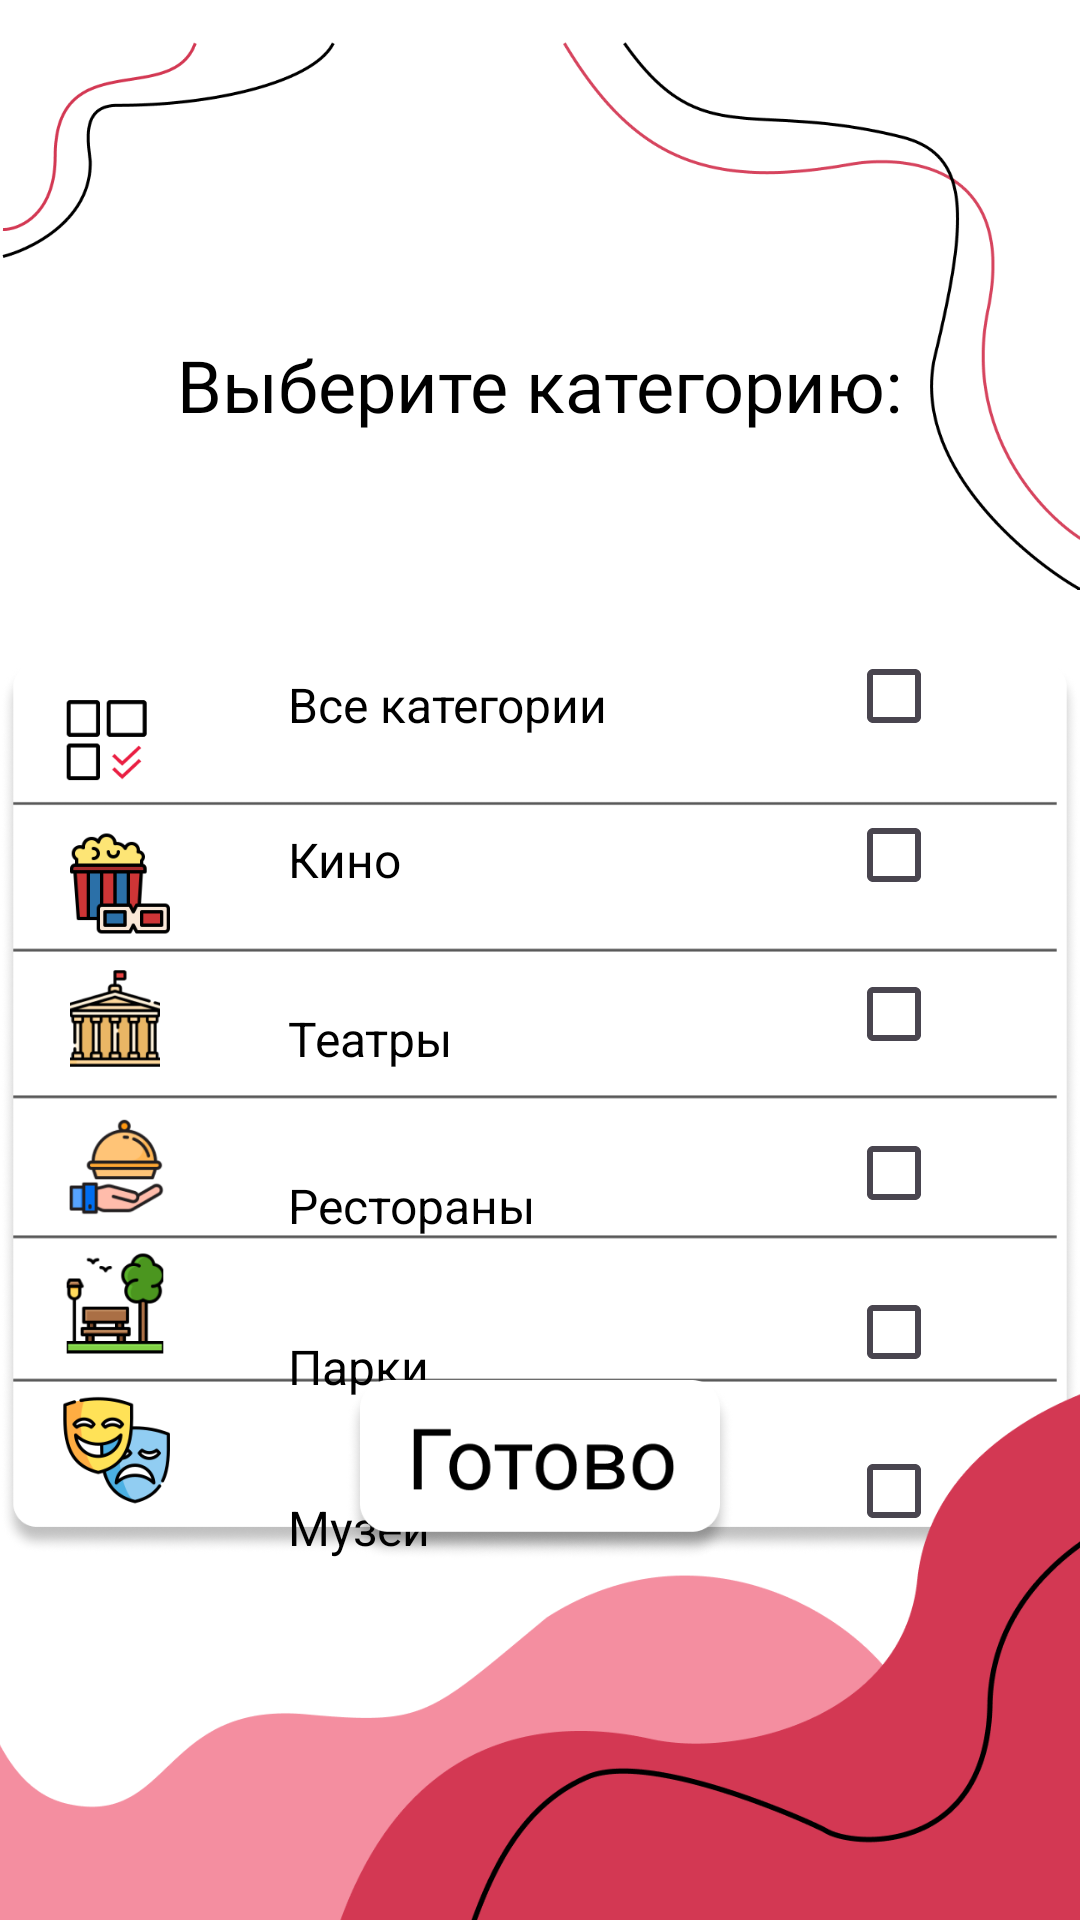

The Android layout XML behind this screen, and the referenced resources:
<!-- AndroidManifest.xml: application theme Theme.Main_Screen -->
<!-- res/layout/activity_category.xml -->
<?xml version="1.0" encoding="utf-8"?>
<androidx.constraintlayout.widget.ConstraintLayout xmlns:android="http://schemas.android.com/apk/res/android"
    xmlns:app="http://schemas.android.com/apk/res-auto"
    xmlns:tools="http://schemas.android.com/tools"
    android:layout_width="match_parent"
    android:layout_height="match_parent"
    android:background="@color/white"
    tools:context=".Category">
    <ImageView
        android:id="@+id/category_top_light"
        android:layout_width="match_parent"
        android:layout_height="210dp"
        android:layout_alignParentStart="true"
        android:layout_alignParentTop="true"
        android:layout_alignParentEnd="true"
        android:contentDescription="@string/all_category"
        app:layout_constraintEnd_toEndOf="parent"
        app:layout_constraintHorizontal_bias="0.0"
        app:layout_constraintStart_toStartOf="parent"
        app:layout_constraintTop_toTopOf="parent"
        app:srcCompat="@drawable/category_top_light" />

    <TextView
        android:id="@+id/select_category"
        android:layout_width="wrap_content"
        android:layout_height="wrap_content"
        android:layout_alignParentTop="true"
        android:layout_centerHorizontal="true"
        android:layout_marginTop="112dp"
        android:fontFamily="@font/roboto"
        android:text="@string/category"
        android:textColor="@color/black"
        android:textSize="24sp"
        app:layout_constraintEnd_toEndOf="parent"
        app:layout_constraintStart_toStartOf="parent"
        app:layout_constraintTop_toTopOf="parent" />


    <ImageView
        android:id="@+id/middle"
        android:layout_width="wrap_content"
        android:layout_height="323dp"
        android:layout_alignParentStart="true"
        android:layout_alignParentTop="true"
        android:layout_alignParentEnd="true"
        android:layout_alignParentBottom="true"
        android:layout_marginTop="208dp"
        android:contentDescription="@string/middle"
        app:layout_constraintEnd_toEndOf="parent"
        app:layout_constraintHorizontal_bias="0.0"
        app:layout_constraintStart_toStartOf="parent"
        app:layout_constraintTop_toTopOf="@+id/category_top_light"
        app:srcCompat="@drawable/category_middle_light" />

    <CheckBox
        android:id="@+id/checkBoxAll"
        android:layout_width="wrap_content"
        android:layout_height="wrap_content"
        android:layout_alignTop="@+id/middle"
        android:layout_alignParentStart="true"
        android:layout_marginEnd="30dp"
        app:layout_constraintEnd_toEndOf="parent"
        app:layout_constraintTop_toTopOf="@+id/middle" />

    <CheckBox
        android:id="@+id/checkBoxMovies"
        android:layout_width="wrap_content"
        android:layout_height="wrap_content"
        android:layout_below="@id/checkBoxAll"
        android:layout_alignParentStart="true"
        android:layout_marginTop="5dp"
        android:layout_marginEnd="30dp"
        app:layout_constraintEnd_toEndOf="parent"
        app:layout_constraintTop_toBottomOf="@+id/checkBoxAll" />

    <CheckBox
        android:id="@+id/checkBoxTheaters"
        android:layout_width="wrap_content"
        android:layout_height="wrap_content"
        android:layout_below="@id/checkBoxParks"
        android:layout_alignParentStart="true"
        android:layout_marginTop="5dp"
        android:layout_marginEnd="30dp"
        app:layout_constraintEnd_toEndOf="parent"
        app:layout_constraintTop_toBottomOf="@+id/checkBoxMovies" />

    <CheckBox
        android:id="@+id/checkBoxRestaurants"
        android:layout_width="wrap_content"
        android:layout_height="wrap_content"
        android:layout_below="@id/checkBoxMuseums"
        android:layout_alignParentStart="true"
        android:layout_marginTop="5dp"
        android:layout_marginEnd="30dp"
        app:layout_constraintEnd_toEndOf="parent"
        app:layout_constraintTop_toBottomOf="@+id/checkBoxTheaters" />

    <CheckBox
        android:id="@+id/checkBoxParks"
        android:layout_width="wrap_content"
        android:layout_height="wrap_content"
        android:layout_below="@id/checkBoxRestaurants"
        android:layout_alignParentStart="true"
        android:layout_marginTop="5dp"
        android:layout_marginEnd="30dp"
        app:layout_constraintEnd_toEndOf="parent"
        app:layout_constraintTop_toBottomOf="@+id/checkBoxRestaurants" />

    <CheckBox
        android:id="@+id/checkBoxMuseums"
        android:layout_width="wrap_content"
        android:layout_height="wrap_content"
        android:layout_below="@id/checkBoxMovies"
        android:layout_alignParentStart="true"
        android:layout_marginTop="5dp"
        android:layout_marginEnd="30dp"
        app:layout_constraintEnd_toEndOf="parent"
        app:layout_constraintTop_toBottomOf="@+id/checkBoxParks" />

    <ImageView
        android:id="@+id/category_down"
        android:contentDescription="@string/down"
        android:layout_width="594dp"
        android:layout_height="202dp"
        android:layout_alignParentStart="true"
        android:layout_alignParentEnd="true"
        android:layout_alignParentBottom="true"
        android:layout_marginBottom="-20dp"
        app:layout_constraintBottom_toBottomOf="parent"
        app:layout_constraintEnd_toEndOf="parent"
        app:layout_constraintHorizontal_bias="0.502"
        app:layout_constraintStart_toStartOf="parent"
        app:srcCompat="@drawable/category_down_light" />

    <TextView
        android:id="@+id/all_category"
        android:layout_width="wrap_content"
        android:layout_height="wrap_content"
        android:layout_below="@+id/select_category"
        android:layout_marginStart="96dp"
        android:layout_marginTop="16dp"
        android:text="@string/all_cat"
        android:textColor="@color/black"
        android:textSize="16sp"
        app:layout_constraintStart_toStartOf="parent"
        app:layout_constraintTop_toTopOf="@+id/middle" />

    <TextView
        android:id="@+id/cinema"
        android:layout_width="wrap_content"
        android:layout_height="wrap_content"
        android:layout_marginStart="96dp"
        android:layout_marginTop="30dp"
        android:text="@string/cinema"
        android:textColor="@color/black"
        android:textSize="16sp"
        app:layout_constraintStart_toStartOf="parent"
        app:layout_constraintTop_toBottomOf="@+id/all_category" />

    <TextView
        android:id="@+id/museum"
        android:layout_width="wrap_content"
        android:layout_height="wrap_content"
        android:layout_marginStart="96dp"
        android:layout_marginTop="32dp"
        android:text="@string/museum"
        android:textColor="@color/black"
        android:textSize="16sp"
        app:layout_constraintStart_toStartOf="parent"
        app:layout_constraintTop_toBottomOf="@+id/parks" />

    <TextView
        android:id="@+id/rest"
        android:layout_width="wrap_content"
        android:layout_height="wrap_content"
        android:layout_alignParentEnd="true"
        android:layout_marginStart="96dp"
        android:layout_marginTop="34dp"
        android:text="@string/restaurant"
        android:textColor="@color/black"
        android:textSize="16sp"
        app:layout_constraintStart_toStartOf="parent"
        app:layout_constraintTop_toBottomOf="@+id/theatres" />

    <TextView
        android:id="@+id/parks"
        android:layout_width="wrap_content"
        android:layout_height="wrap_content"
        android:layout_marginStart="96dp"
        android:layout_marginTop="32dp"
        android:text="@string/parks"
        android:textColor="@color/black"
        android:textSize="16sp"
        app:layout_constraintStart_toStartOf="parent"
        app:layout_constraintTop_toBottomOf="@+id/rest" />

    <TextView
        android:id="@+id/theatres"
        android:layout_width="wrap_content"
        android:layout_height="wrap_content"
        android:layout_marginStart="96dp"
        android:layout_marginTop="38dp"
        android:text="@string/theatres"
        android:textColor="@color/black"
        android:textSize="16sp"
        app:layout_constraintStart_toStartOf="parent"
        app:layout_constraintTop_toBottomOf="@+id/cinema" />

    <ImageButton
        android:id="@+id/complete_button"
        android:layout_width="150dp"
        android:layout_height="60dp"
        android:layout_marginBottom="120dp"
        android:background="@null"
        android:contentDescription="@string/complete"
        android:onClick="showSelectedCheckBoxes"
        android:scaleType="fitCenter"
        android:src="@drawable/complete_button"
        app:layout_constraintBottom_toBottomOf="parent"
        app:layout_constraintEnd_toEndOf="parent"
        app:layout_constraintStart_toStartOf="parent" />


</androidx.constraintlayout.widget.ConstraintLayout>
<!-- resources referenced by this layout -->
<resources>
  <color name="black">#FF000000</color>
  <color name="white">#FFFFFFFF</color>
  <!-- drawable category_down_light: png bitmap (drawable, 28182 bytes) -->
  <!-- drawable category_middle_light: png bitmap (drawable, 119984 bytes) -->
  <!-- drawable category_top_light: png bitmap (drawable, 29277 bytes) -->
  <!-- drawable complete_button: png bitmap (drawable, 21938 bytes) -->
  <string name="all_cat">Все категории</string>
  <string name="all_category">all_category</string>
  <string name="category">Выберите категорию:</string>
  <string name="cinema">Кино</string>
  <string name="complete">Готово</string>
  <string name="down">down</string>
  <string name="middle">middle</string>
  <string name="museum">Музеи</string>
  <string name="parks">Парки</string>
  <string name="restaurant">Рестораны</string>
  <string name="theatres">Театры</string>
  <style name="Theme.Main_Screen" parent="Base.Theme.Main_Screen" />
  <style name="Base.Theme.Main_Screen" parent="Theme.Material3.DayNight.NoActionBar">
          
          
      </style>
</resources>
